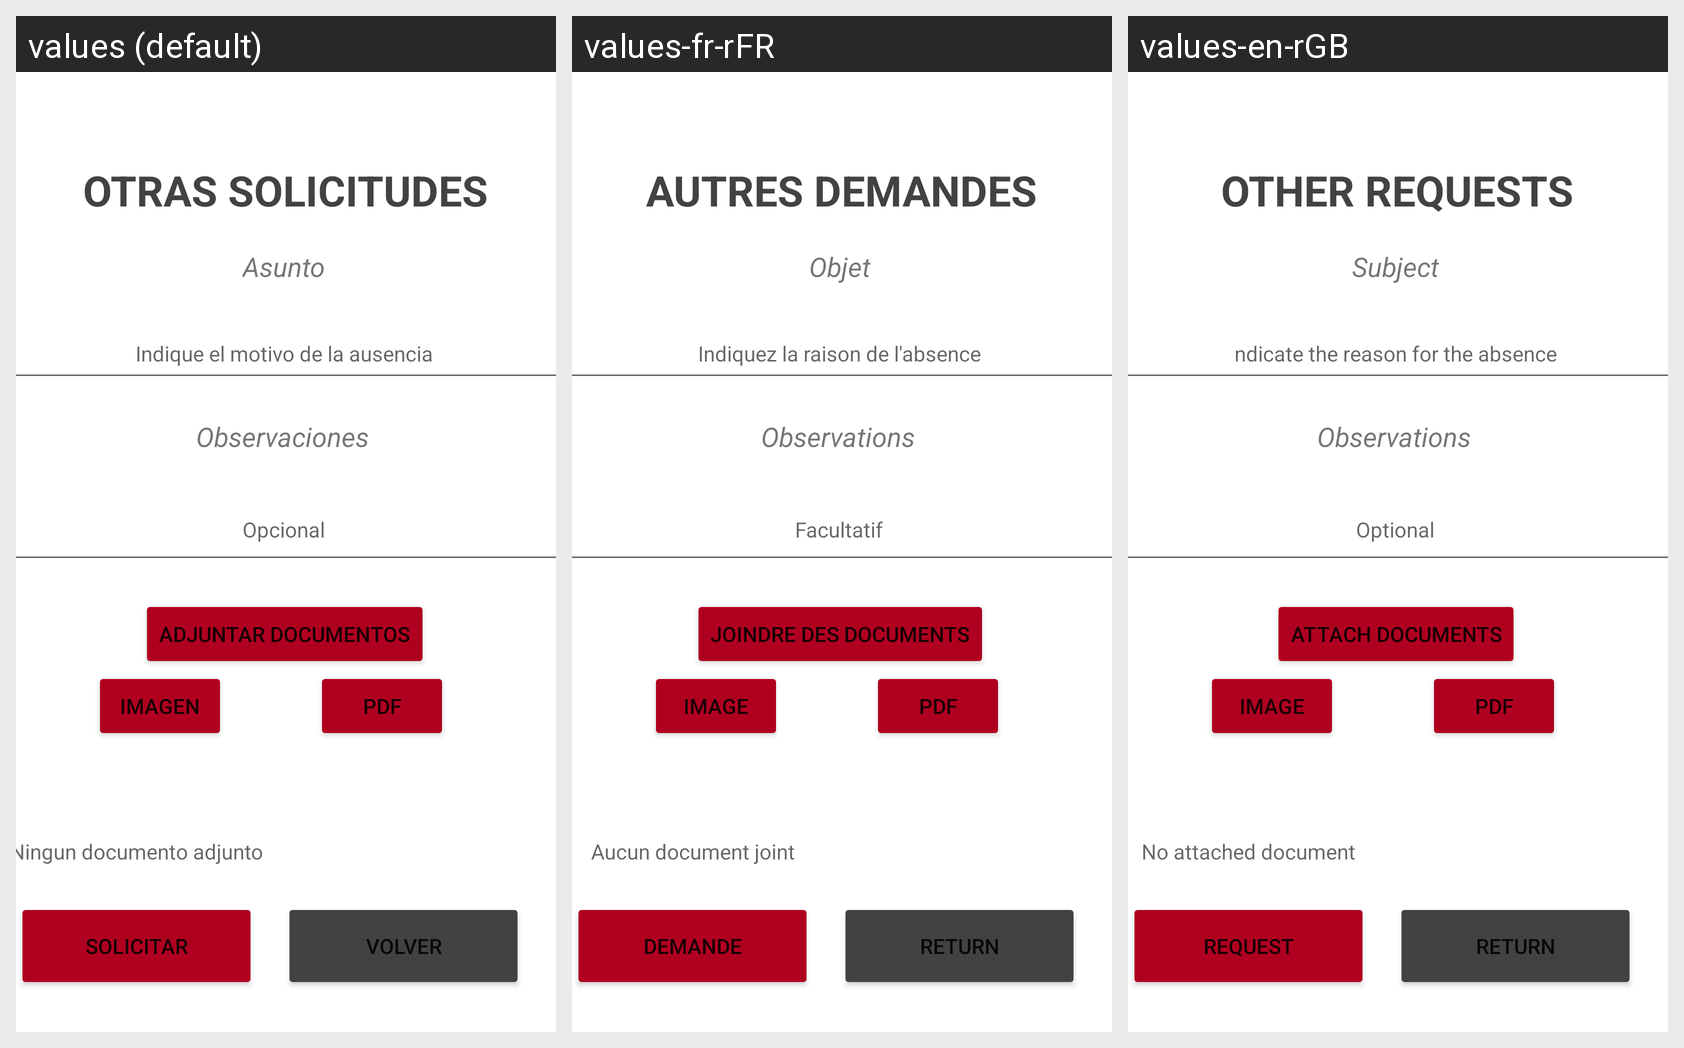

For this localized Android screen grid, give each drawn string resource with its value in every locale shown.
Android screen res/layout/activity_otras_solicitudes.xml rendered under 3 locales, left to right: values (default), values-fr-rFR, values-en-rGB. Device: Nexus 5 (rendered at 1080×1920; each locale shown at half size, 540×960, under a caption strip naming it); theme Theme.H91.
Strings drawn on this screen, with the default value and each locale's value (text and hints the layout hard-codes, and strings that could not be matched under every locale, appear in the picture but are not listed):

otras_solicitudes2
  values: OTRAS SOLICITUDES
  values-fr-rFR: AUTRES DEMANDES
  values-en-rGB: OTHER REQUESTS

asunto
  values: Asunto
  values-fr-rFR: Objet
  values-en-rGB: Subject

indique_el_motivo_de_la_ausencia
  values: Indique el motivo de la ausencia
  values-fr-rFR: Indiquez la raison de l'absence
  values-en-rGB: ndicate the reason for the absence

adjuntar_documentos
  values: Adjuntar documentos
  values-fr-rFR: Joindre des documents
  values-en-rGB: Attach documents

volver
  values: volver
  values-fr-rFR: return
  values-en-rGB: return

solicitar
  values: solicitar
  values-fr-rFR: demande
  values-en-rGB: request

ningun_documento_adjunto
  values: Ningun documento adjunto
  values-fr-rFR: Aucun document joint
  values-en-rGB: No attached document

observaciones
  values: Observaciones
  values-fr-rFR: Observations
  values-en-rGB: Observations

opcional
  values: Opcional
  values-fr-rFR: Facultatif
  values-en-rGB: Optional

imagen
  values: Imagen
  values-fr-rFR: Image
  values-en-rGB: Image

pdf
  values: PDF
  values-fr-rFR: PDF
  values-en-rGB: PDF
